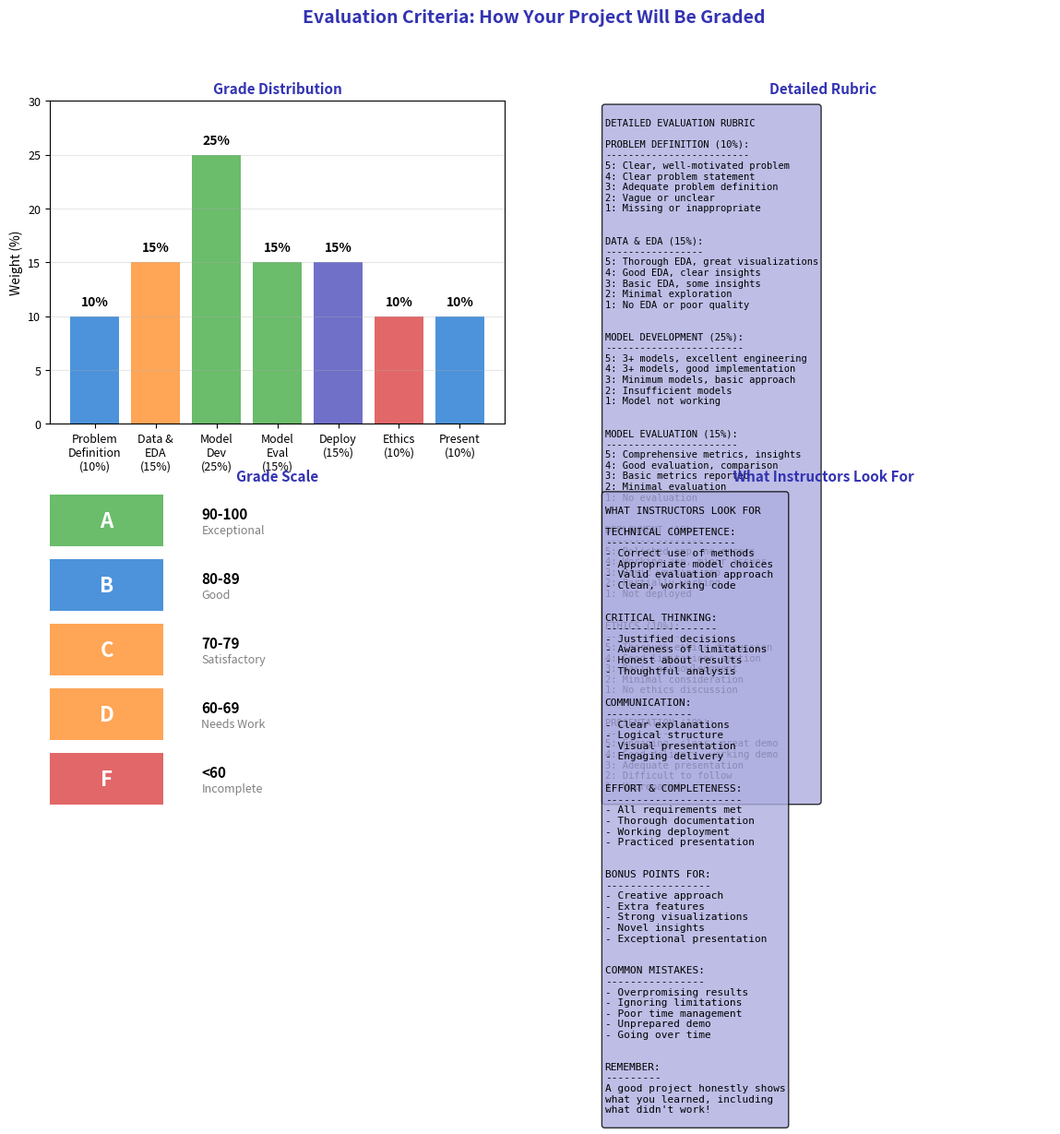

Write the Python code that produced this figure. (Note: this script raises an exception after producing the figure.)
"""Evaluation Criteria - How Your Presentation Will Be Graded"""
import matplotlib.pyplot as plt
import numpy as np
from pathlib import Path

plt.rcParams.update({
    'font.size': 10,
    'axes.labelsize': 10,
    'axes.titlesize': 11,
    'xtick.labelsize': 9,
    'ytick.labelsize': 9,
    'legend.fontsize': 9,
    'figure.figsize': (10, 6),
    'figure.dpi': 150
})

MLPURPLE = '#3333B2'
MLLAVENDER = '#ADADE0'
MLBLUE = '#0066CC'
MLORANGE = '#FF7F0E'
MLGREEN = '#2CA02C'
MLRED = '#D62728'

fig, axes = plt.subplots(2, 2, figsize=(14, 10))
fig.suptitle('Evaluation Criteria: How Your Project Will Be Graded', fontsize=14, fontweight='bold', color=MLPURPLE)

# Plot 1: Grade breakdown
ax1 = axes[0, 0]

categories = ['Problem\nDefinition\n(10%)', 'Data &\nEDA\n(15%)', 'Model\nDev\n(25%)',
              'Model\nEval\n(15%)', 'Deploy\n(15%)', 'Ethics\n(10%)', 'Present\n(10%)']
weights = [10, 15, 25, 15, 15, 10, 10]
colors = [MLBLUE, MLORANGE, MLGREEN, MLGREEN, MLPURPLE, MLRED, MLBLUE]

bars = ax1.bar(categories, weights, color=colors, alpha=0.7)
ax1.set_ylabel('Weight (%)')
ax1.set_ylim(0, 30)
ax1.set_title('Grade Distribution', fontsize=11, fontweight='bold', color=MLPURPLE)
ax1.grid(alpha=0.3, axis='y')

for bar, w in zip(bars, weights):
    ax1.text(bar.get_x() + bar.get_width()/2, bar.get_height() + 1,
             f'{w}%', ha='center', fontsize=10, fontweight='bold')

# Plot 2: Detailed rubric
ax2 = axes[0, 1]
ax2.axis('off')

rubric = '''
DETAILED EVALUATION RUBRIC

PROBLEM DEFINITION (10%):
-------------------------
5: Clear, well-motivated problem
4: Clear problem statement
3: Adequate problem definition
2: Vague or unclear
1: Missing or inappropriate


DATA & EDA (15%):
-----------------
5: Thorough EDA, great visualizations
4: Good EDA, clear insights
3: Basic EDA, some insights
2: Minimal exploration
1: No EDA or poor quality


MODEL DEVELOPMENT (25%):
------------------------
5: 3+ models, excellent engineering
4: 3+ models, good implementation
3: Minimum models, basic approach
2: Insufficient models
1: Model not working


MODEL EVALUATION (15%):
-----------------------
5: Comprehensive metrics, insights
4: Good evaluation, comparison
3: Basic metrics reported
2: Minimal evaluation
1: No evaluation


DEPLOYMENT (15%):
-----------------
5: Polished app, no errors
4: Working app, minor issues
3: Basic working app
2: Partially working
1: Not deployed


ETHICS (10%):
-------------
5: Thorough ethics discussion
4: Good limitations section
3: Basic acknowledgment
2: Minimal consideration
1: No ethics discussion


PRESENTATION (10%):
-------------------
5: Engaging, clear, great demo
4: Good delivery, working demo
3: Adequate presentation
2: Difficult to follow
1: Unprepared
'''

ax2.text(0.02, 0.98, rubric, transform=ax2.transAxes, fontsize=7.5,
         verticalalignment='top', fontfamily='monospace',
         bbox=dict(boxstyle='round', facecolor=MLLAVENDER, alpha=0.8))
ax2.set_title('Detailed Rubric', fontsize=11, fontweight='bold', color=MLPURPLE)

# Plot 3: Grade scale visualization
ax3 = axes[1, 0]

grades = ['A', 'B', 'C', 'D', 'F']
ranges = ['90-100', '80-89', '70-79', '60-69', '<60']
descriptions = ['Exceptional', 'Good', 'Satisfactory', 'Needs Work', 'Incomplete']
colors = [MLGREEN, MLBLUE, MLORANGE, MLORANGE, MLRED]

# Create grade scale visual
for i, (grade, range_, desc, color) in enumerate(zip(grades, ranges, descriptions, colors)):
    ax3.add_patch(plt.Rectangle((0, 4-i-0.4), 0.15, 0.8, facecolor=color, alpha=0.7))
    ax3.text(0.075, 4-i, grade, fontsize=16, ha='center', va='center', fontweight='bold', color='white')
    ax3.text(0.2, 4-i+0.1, range_, fontsize=11, va='center', fontweight='bold')
    ax3.text(0.2, 4-i-0.15, desc, fontsize=9, va='center', color='gray')

ax3.set_xlim(0, 0.6)
ax3.set_ylim(-0.5, 4.5)
ax3.axis('off')
ax3.set_title('Grade Scale', fontsize=11, fontweight='bold', color=MLPURPLE)

# Plot 4: What instructors look for
ax4 = axes[1, 1]
ax4.axis('off')

look_for = '''
WHAT INSTRUCTORS LOOK FOR

TECHNICAL COMPETENCE:
---------------------
- Correct use of methods
- Appropriate model choices
- Valid evaluation approach
- Clean, working code


CRITICAL THINKING:
------------------
- Justified decisions
- Awareness of limitations
- Honest about results
- Thoughtful analysis


COMMUNICATION:
--------------
- Clear explanations
- Logical structure
- Visual presentation
- Engaging delivery


EFFORT & COMPLETENESS:
----------------------
- All requirements met
- Thorough documentation
- Working deployment
- Practiced presentation


BONUS POINTS FOR:
-----------------
- Creative approach
- Extra features
- Strong visualizations
- Novel insights
- Exceptional presentation


COMMON MISTAKES:
----------------
- Overpromising results
- Ignoring limitations
- Poor time management
- Unprepared demo
- Going over time


REMEMBER:
---------
A good project honestly shows
what you learned, including
what didn't work!
'''

ax4.text(0.02, 0.98, look_for, transform=ax4.transAxes, fontsize=8,
         verticalalignment='top', fontfamily='monospace',
         bbox=dict(boxstyle='round', facecolor=MLLAVENDER, alpha=0.8))
ax4.set_title('What Instructors Look For', fontsize=11, fontweight='bold', color=MLPURPLE)

plt.tight_layout()
plt.savefig(Path(__file__).parent / 'chart.pdf', dpi=300, bbox_inches='tight')
plt.close()
